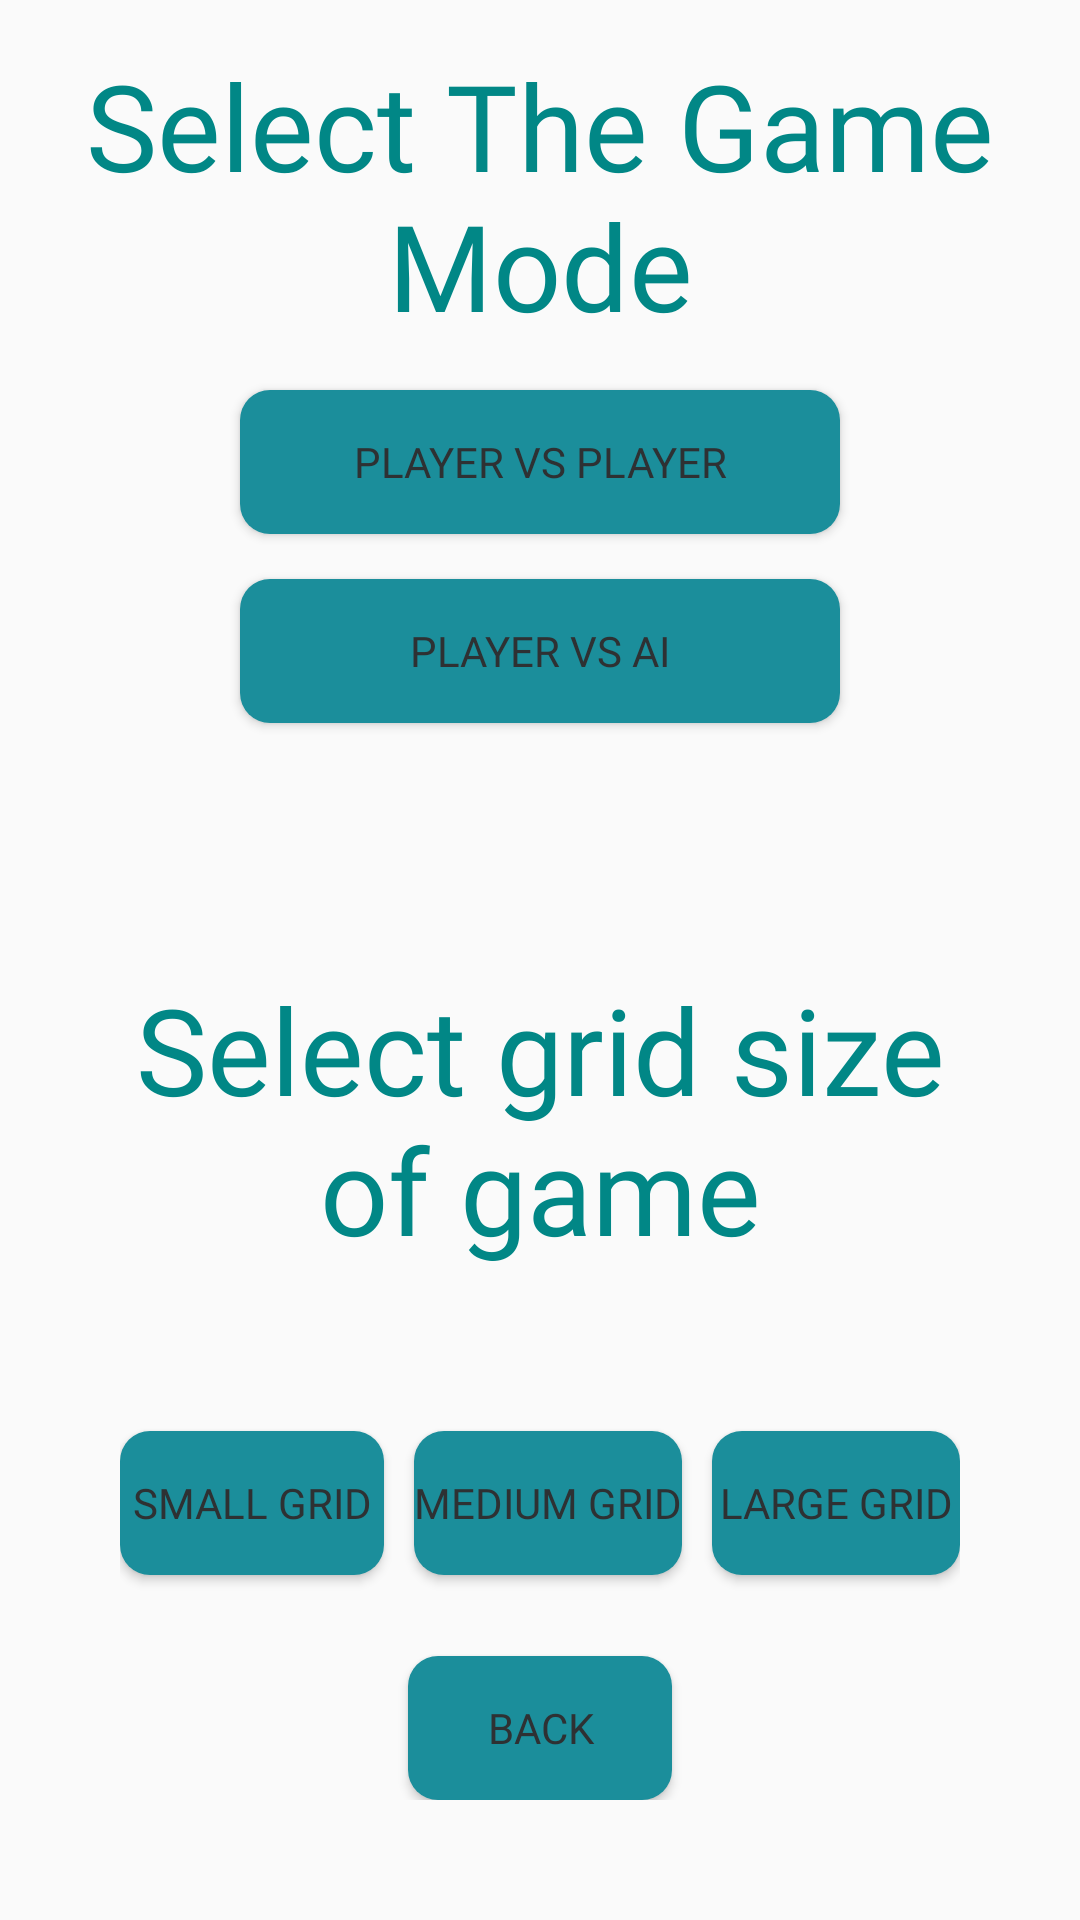

This screen was rendered from an Android layout file. Write that file and the resources it references.
<!-- AndroidManifest.xml: application theme Theme.Connect4 -->
<!-- res/layout/fragment_select_game_mode.xml -->
<?xml version="1.0" encoding="utf-8"?>
<androidx.constraintlayout.widget.ConstraintLayout
    xmlns:android="http://schemas.android.com/apk/res/android"
    xmlns:app="http://schemas.android.com/apk/res-auto"
    xmlns:tools="http://schemas.android.com/tools"
    android:layout_width="match_parent"
    android:layout_height="match_parent"
    tools:context=".Fragments.GameModeSelectFragment">

    <androidx.constraintlayout.widget.Guideline
        android:id="@+id/SettingsMenuGrid"
        android:layout_width="match_parent"
        android:layout_height="match_parent"
        android:orientation="horizontal"
        app:layout_constraintGuide_percent="0.4"/>

    <TextView
        android:id="@+id/selectGameMode"
        android:layout_width="wrap_content"
        android:layout_height="wrap_content"
        android:textSize="40sp"
        android:text="Select The Game Mode"
        android:textColor="@color/design_default_color_secondary_variant"
        android:fontFamily="@font/bubbly_font"
        android:gravity="center"
        app:layout_constraintTop_toTopOf="parent"
        app:layout_constraintStart_toStartOf="parent"
        app:layout_constraintEnd_toEndOf="parent"
        app:layout_constraintBottom_toTopOf="@id/pVsPButton"/>

    <Button
        android:id="@+id/pVsPButton"
        android:layout_width="200dp"
        android:layout_height="wrap_content"
        android:text="Player VS Player"
        android:textColor="@color/material_dynamic_neutral20"
        android:fontFamily="@font/bubbly_font"
        android:background="@drawable/oval_button"
        app:layout_constraintTop_toBottomOf="@id/selectGameMode"
        app:layout_constraintStart_toStartOf="parent"
        app:layout_constraintEnd_toEndOf="parent"
        app:layout_constraintBottom_toTopOf="@id/pVsAiButton"/>

    <Button
        android:id="@+id/pVsAiButton"
        android:layout_width="200dp"
        android:layout_height="wrap_content"
        android:text="Player VS Ai"
        android:textColor="@color/material_dynamic_neutral20"
        android:fontFamily="@font/bubbly_font"
        android:background="@drawable/oval_button"
        app:layout_constraintTop_toBottomOf="@id/pVsPButton"
        app:layout_constraintStart_toStartOf="parent"
        app:layout_constraintEnd_toEndOf="parent"
        app:layout_constraintBottom_toTopOf="@id/SettingsMenuGrid"/>

    <LinearLayout
        android:layout_width="match_parent"
        android:layout_height="0dp"
        android:weightSum="2"
        android:padding="40dp"
        android:orientation="vertical"
        android:gravity="center"
        app:layout_constraintTop_toBottomOf="@id/SettingsMenuGrid"
        app:layout_constraintBottom_toBottomOf="parent">

        <TextView
            android:layout_width="match_parent"
            android:layout_height="wrap_content"
            android:layout_weight="1"
            android:textSize="40sp"
            android:text="Select grid size of game"
            android:textColor="@color/design_default_color_secondary_variant"
            android:fontFamily="@font/bubbly_font"
            android:gravity="center"/>

        <LinearLayout
            android:layout_width="match_parent"
            android:layout_height="wrap_content"
            android:layout_weight="1"
            android:gravity="center">

            <Button
                android:id="@+id/smallGrid"
                android:layout_width="wrap_content"
                android:layout_height="wrap_content"
                android:text="small grid"
                android:textColor="@color/material_dynamic_neutral20"
                android:fontFamily="@font/bubbly_font"
                android:background="@drawable/oval_button"/>
            <Button
                android:id="@+id/mediumGrid"
                android:layout_width="wrap_content"
                android:layout_height="wrap_content"
                android:text="medium grid"
                android:layout_marginStart="10dp"
                android:textColor="@color/material_dynamic_neutral20"
                android:fontFamily="@font/bubbly_font"
                android:background="@drawable/oval_button"/>
            <Button
                android:id="@+id/largeGrid"
                android:layout_width="wrap_content"
                android:layout_height="wrap_content"
                android:text="large grid"
                android:layout_marginStart="10dp"
                android:textColor="@color/material_dynamic_neutral20"
                android:fontFamily="@font/bubbly_font"
                android:background="@drawable/oval_button"/>
        </LinearLayout>

        <Button
            android:id="@+id/SettingsBackButton"
            android:layout_width="wrap_content"
            android:layout_height="wrap_content"
            android:text="Back"
            android:textColor="@color/material_dynamic_neutral20"
            android:fontFamily="@font/bubbly_font"
            android:background="@drawable/oval_button"/>
    </LinearLayout>

</androidx.constraintlayout.widget.ConstraintLayout>
<!-- resources referenced by this layout -->
<resources>
  <!-- drawable oval_button (drawable) -->
  <?xml version="1.0" encoding="utf-8"?>
  <shape xmlns:android="http://schemas.android.com/apk/res/android"
      android:shape="rectangle" android:padding="10dp">
      
      <solid android:color="#1B8E9B"/>
      <corners android:radius="10dp"/>
  </shape>
  <style name="Theme.Connect4" parent="Base.Theme.Connect4" />
  <style name="Base.Theme.Connect4" parent="Theme.AppCompat.Light.NoActionBar">
          
          
      </style>
</resources>
